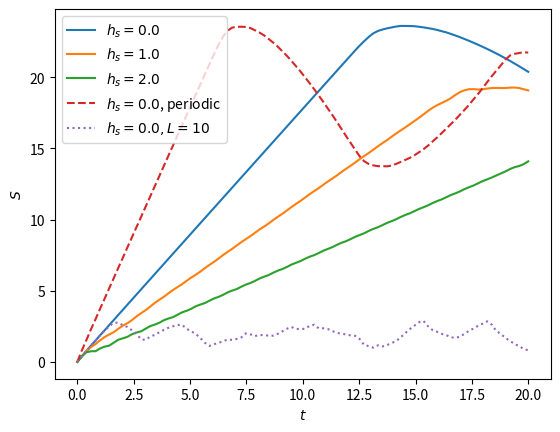

Reproduce this figure in Python.
r"""Provides exact entropies for time evolution of free fermion models."""
# Copyright 2021 TeNPy Developers, GNU GPLv3

import numpy as np
import matplotlib.pyplot as plt


def hopping_matrix(L, t=1., mu_staggered=0., boundary_conditions='open'):
    r"""Generate matrix for fermionic hopping in real-space c_i operators.

    Provide hopping matrix h_{ij} for

    .. math ::
        H = \sum_{ij} h_{ij} c_i^\dagger c_j
          = t \sum_{i} (c_i^\dagger c^\j + h.c.)  + \mu_s (-1)^{i} n_i

    for open boundary conditions on L sites.
    """
    assert boundary_conditions in ['open', 'periodic']
    H = np.zeros((L,L))
    for i in range(L - int(boundary_conditions == 'open')):
        H[i, (i+1) % L] = t
        H[(i+1) % L, i] = t
    for i in range(L):
        H[i, i] =  mu_staggered*(-1)**i
    return H


def charge_density_wave(L):
    """Initial state |010101010...>"""
    psi0 = np.mod(np.arange(0,L),2)
    return np.diag(psi0)


def time_evolved_state(H_hop, psi0, time_list):
    """Evolve an initial correlation matrix with H_hop."""
    E, U = np.linalg.eigh(H_hop)
    for time in time_list:
        X = np.dot(np.dot(np.conj(U),np.diag(np.exp(1j*time*E))),U.T)
        psi_t = np.dot(X,np.dot(psi0, np.conj(X.T)))
        yield psi_t  # c^dagger_i c_j


def entanglement_entropy(psi, bond=None):
    """Calculate entanglement entropy for cutting at given bond (default: half-chain)."""
    L = psi.shape[0]
    if bond is None:
        bond = L // 2
    z = np.linalg.eigvalsh(psi[:bond, :bond])
    z = z[np.logical_and(z > 1.e-15, z < 1. - 1.e-15)]
    S = - np.sum(z * np.log(z) + (1. - z) * np.log(1. - z))
    return S


def XX_model_comparison_entropies(L, h_staggered, time_list, bond=None,
                                  boundary_conditions='open'):
    r"""Provide half-chain entanglement entropies for comparison with the XX chain.

    The XX chain given by the hamiltonian (here, X,Y,Z = Pauli matrices)

    .. math ::
        H = \sum_{i} (X_i X_{i+1} + Y_i Y_{i+1}) - h_s (-1)^i Z_i

    maps to free fermions through the Jordan-Wigner transformation.
    This function returns the entropies for a time evolution starting from the Neel state
    |up down up down ...>.
    """
    psi_0 = charge_density_wave(L)
    H_hop = hopping_matrix(L, 2., h_staggered, boundary_conditions=boundary_conditions)
    S_list = []
    for psi_t in time_evolved_state(H_hop, psi_0, time_list):
        S_list.append(entanglement_entropy(psi_t))
    return np.array(S_list)


if __name__ == "__main__":
    L = 100
    h_staggered = 1.
    time_list = np.linspace(0, 20., 100)
    for h_s in [0., 1., 2.]:
        S_list = XX_model_comparison_entropies(L, h_s, time_list)
        plt.plot(time_list, S_list, label="$h_s = {h_s:1.1f}$".format(h_s=h_s))
    h_s = 0.
    S_list = XX_model_comparison_entropies(L, h_s, time_list,
                                           boundary_conditions='periodic')
    plt.plot(time_list, S_list, linestyle='--',
             label="$h_s = {h_s:1.1f}$, periodic".format(h_s=h_s))
    S_list = XX_model_comparison_entropies(10, h_s, time_list)
    plt.plot(time_list, S_list, linestyle=':',
             label="$h_s = {h_s:1.1f}, L=10$".format(h_s=h_s))

    plt.xlabel('$t$')
    plt.ylabel('$S$')
    plt.legend(loc='best')
    plt.show()
